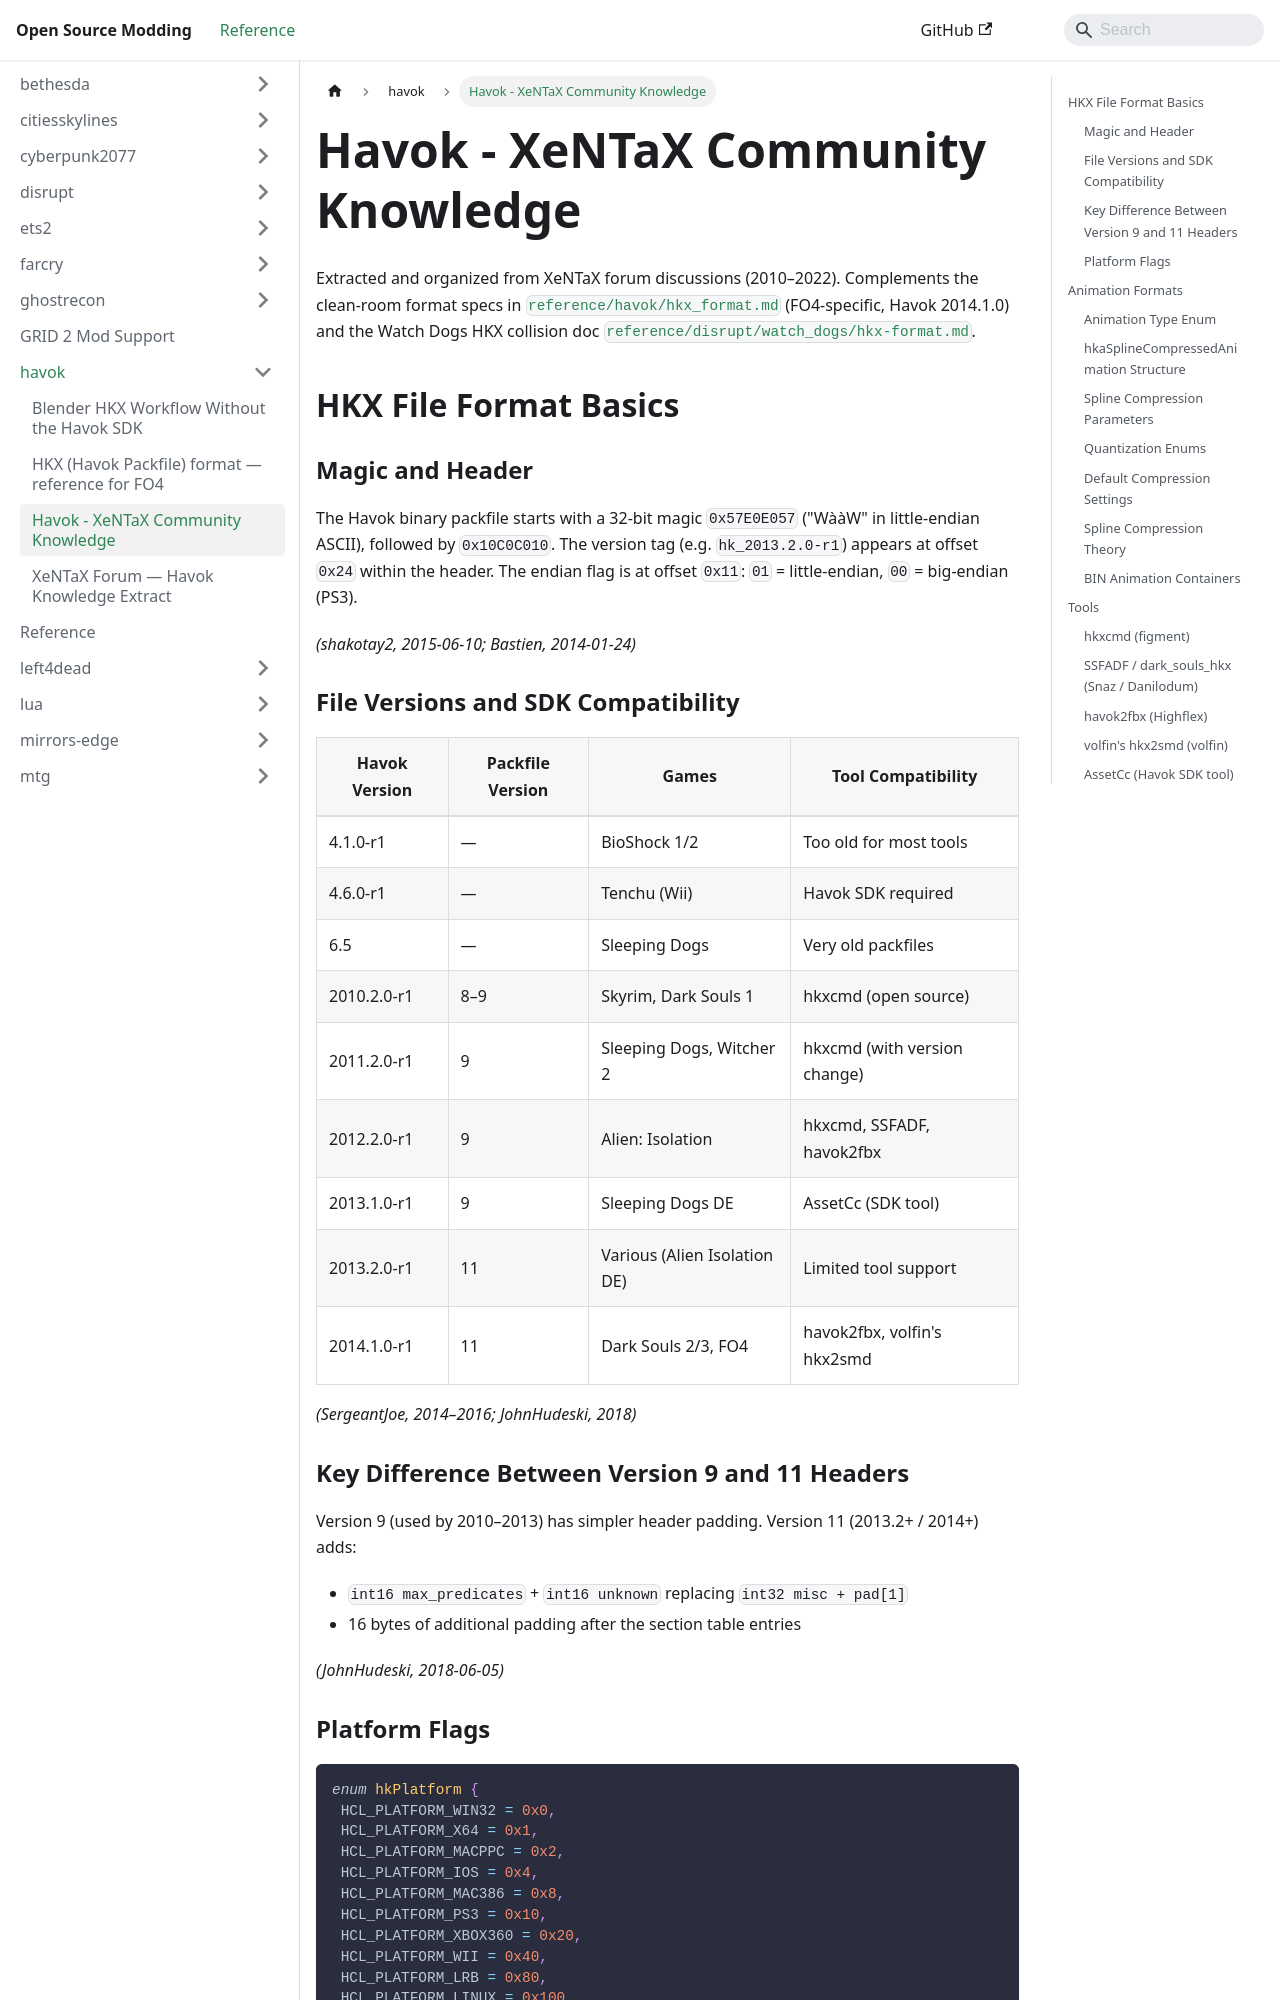

repository: Open-Source-Modding/open-source-modding.github.io · page: docs/havok/xentax-havok-knowledge/index.html · generator: docusaurus

# Havok - XeNTaX Community Knowledge

Extracted and organized from XeNTaX forum discussions (2010–2022).
Complements the clean-room format specs in [`reference/havok/hkx_format.md`](./hkx_format.md) (FO4-specific, Havok 2014.1.0) and the Watch Dogs HKX collision doc [`reference/disrupt/watch_dogs/hkx-format.md`](../disrupt/watch_dogs/hkx-format.md).

## HKX File Format Basics

### Magic and Header

The Havok binary packfile starts with a 32-bit magic `0x57E0E057` ("WààW" in little-endian ASCII), followed by `0x10C0C010`.
The version tag (e.g. `hk_2013.2.0-r1`) appears at offset `0x24` within the header.
The endian flag is at offset `0x11`: `01` = little-endian, `00` = big-endian (PS3).

*(shakotay2, 2015-06-10; Bastien, 2014-01-24)*

### File Versions and SDK Compatibility

| Havok Version | Packfile Version | Games | Tool Compatibility |
|---|---|---|---|
| 4.1.0-r1 | — | BioShock 1/2 | Too old for most tools |
| 4.6.0-r1 | — | Tenchu (Wii) | Havok SDK required |
| 6.5 | — | Sleeping Dogs | Very old packfiles |
| 2010.2.0-r1 | 8–9 | Skyrim, Dark Souls 1 | hkxcmd (open source) |
| 2011.2.0-r1 | 9 | Sleeping Dogs, Witcher 2 | hkxcmd (with version change) |
| 2012.2.0-r1 | 9 | Alien: Isolation | hkxcmd, SSFADF, havok2fbx |
| 2013.1.0-r1 | 9 | Sleeping Dogs DE | AssetCc (SDK tool) |
| 2013.2.0-r1 | 11 | Various (Alien Isolation DE) | Limited tool support |
| 2014.1.0-r1 | 11 | Dark Souls 2/3, FO4 | havok2fbx, volfin's hkx2smd |

*(SergeantJoe, 2014–2016; JohnHudeski, 2018)*

### Key Difference Between Version 9 and 11 Headers

Version 9 (used by 2010–2013) has simpler header padding. Version 11 (2013.2+ / 2014+) adds:
- `int16 max_predicates` + `int16 unknown` replacing `int32 misc + pad[1]`
- 16 bytes of additional padding after the section table entries

*(JohnHudeski, 2018-06-05)*
